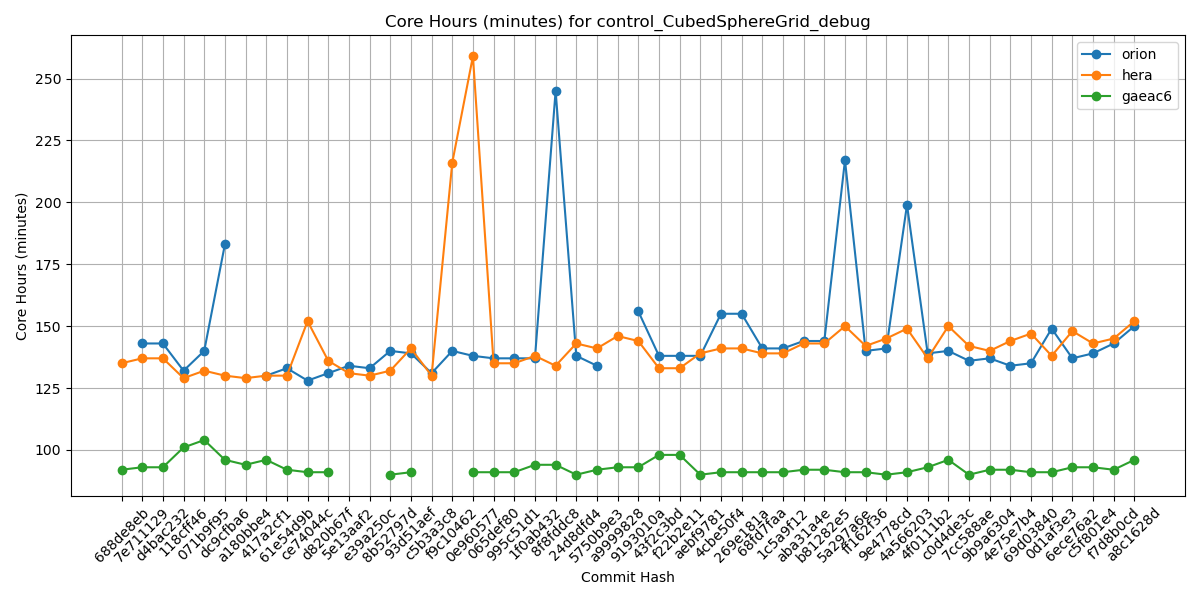

Source data for this figure (header and first rows):
Hash, orion, hera, gaeac6
688de8eb, , 135, 92
7e711129, 143, 137, 93
d4bac232, 143, 137, 93
118cff46, 132, 129, 101
071b9f95, 140, 132, 104
dc9cfba6, 183, 130, 96
a180bbe4, , 129, 94
417a2cf1, 130, 130, 96
61e54d9b, 133, 130, 92
ce74044c, 128, 152, 91
d820b67f, 131, 136, 91
5e13aaf2, 134, 131, 
e39a250c, 133, 130, 
8b52797d, 140, 132, 90
93d51aef, 139, 141, 91
c5b3a3c8, 131, 130, 
f9c10462, 140, 216, 
0e960577, 138, 259, 91
065def80, 137, 135, 91
995c51d1, 137, 135, 91
1f0ab432, 137, 138, 94
8f8fddc8, 245, 134, 94
24d8dfd4, 138, 143, 90
5750b9e3, 134, 141, 92
a9999828, , 146, 93
9193010a, 156, 144, 93
43f2c3bd, 138, 133, 98
f22b2e11, 138, 133, 98
aebf9781, 138, 139, 90
4cbe50f4, 155, 141, 91
269e181a, 155, 141, 91
68fd7faa, 141, 139, 91
1c5a9f12, 141, 139, 91
aba31a4e, 144, 143, 92
b81282e5, 144, 143, 92
5a297a6e, 217, 150, 91
ff162f36, 140, 142, 91
9e4778cd, 141, 145, 90
4a566203, 199, 149, 91
4f0111b2, 139, 137, 93
c0d4de3c, 140, 150, 96
7cc588ae, 136, 142, 90
9b9a6304, 137, 140, 92
4e75e7b4, 134, 144, 92
69d03840, 135, 147, 91
0d1af3e3, 149, 138, 91
6ece76a2, 137, 148, 93
c5f801e4, 139, 143, 93
f7d8b0cd, 143, 145, 92
a8c1628d, 150, 152, 96
